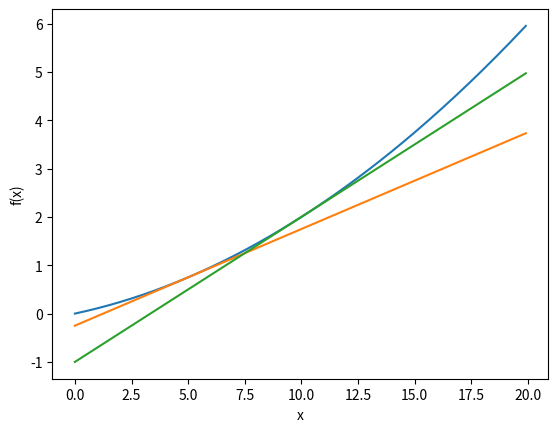

Write Python code to recreate this figure.
import numpy as np
import matplotlib.pyplot as plt


def numeric_diff(f, x):
    """Finite difference(using central difference)

    Args:
        f (func): function to be differentiated
        x (int|float): function arguments

    Returns:
        int: differential coefficient
    """
    h = 1e-4
    return (f(x+h) - f(x-h)) / (2*h)


def function_1(x):
    # sample function
    # y = 0.01x^2 + 0.1x
    return 0.01*x**2 + 0.1*x

def target_line(f, x):
    d = numeric_diff(f, x)
    # x=0の時のy
    y = f(x) - d*x
    return lambda t: d*t + y


if __name__ == '__main__':
    f = lambda x: x**2
    # analytic：2x→ 4.0
    print(numeric_diff(f, 2))

    f = lambda x: x**3
    # analytic：3x^2→ 48.0
    print(numeric_diff(f, 4))


    x = np.arange(0.0, 20.0, 0.1)
    y = function_1(x)
    plt.xlabel("x")
    plt.ylabel("f(x)")

    tf = target_line(function_1, 5)
    y2 = tf(x)

    tf2 = target_line(function_1, 10)
    y3 = tf2(x)

    plt.plot(x, y)
    plt.plot(x, y2)
    plt.plot(x, y3)
    plt.show()
